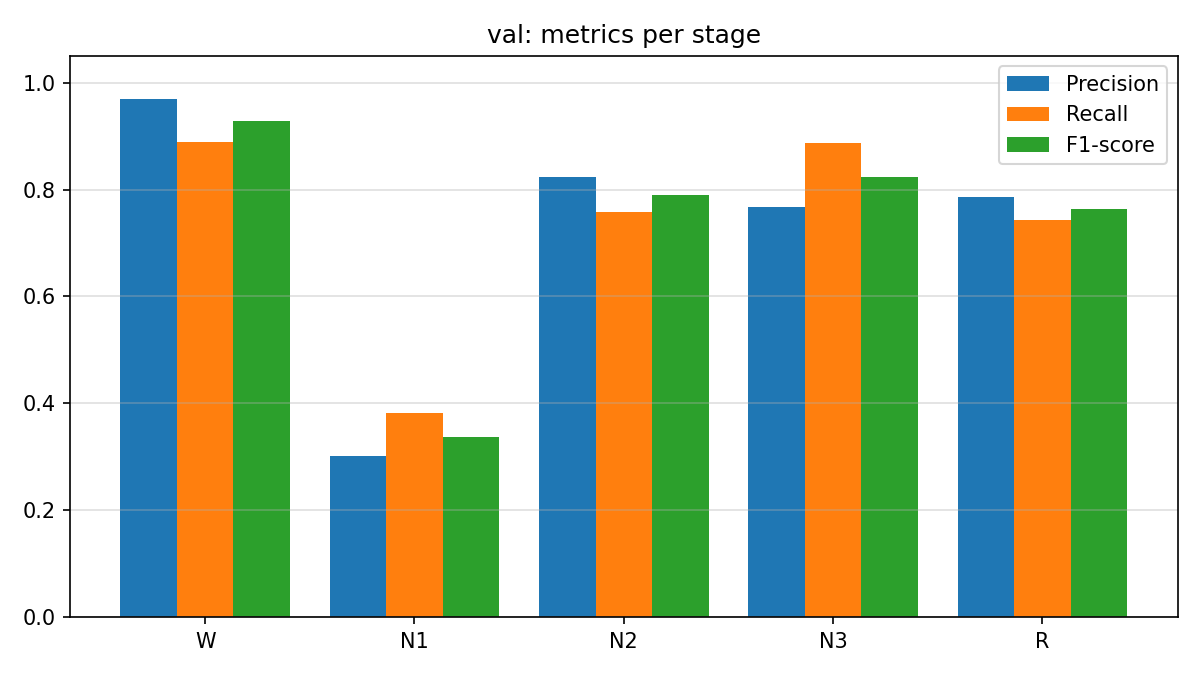

Data behind this chart, as committed beside it:
stage, precision, recall, f1_score, support
W, 0.9692, 0.8892, 0.9274, 424
N1, 0.3021, 0.3816, 0.3372, 76
N2, 0.8238, 0.7575, 0.7893, 1031
N3, 0.7681, 0.8881, 0.8237, 813
R, 0.7861, 0.7434, 0.7642, 534
